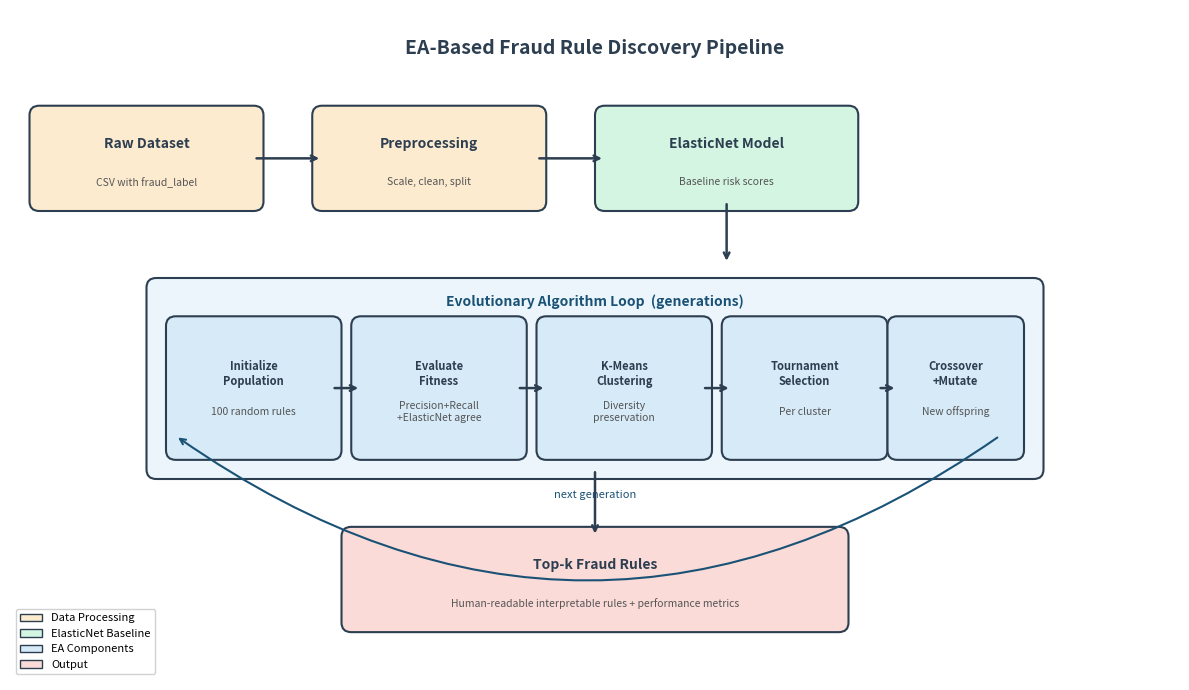

The matplotlib source for this figure: (Note: this script raises an exception after producing the figure.)
"""Generate a pipeline architecture diagram for the Methods section."""
import matplotlib
matplotlib.use('Agg')
import matplotlib.pyplot as plt
import matplotlib.patches as mpatches
from matplotlib.patches import FancyBboxPatch, FancyArrowPatch

fig, ax = plt.subplots(figsize=(12, 7))
ax.set_xlim(0, 12)
ax.set_ylim(0, 7)
ax.axis('off')
fig.patch.set_facecolor('white')

def box(ax, x, y, w, h, label, sublabel='', color='#D6EAF8', fontsize=10):
    rect = FancyBboxPatch((x, y), w, h, boxstyle="round,pad=0.1",
                           facecolor=color, edgecolor='#2C3E50', linewidth=1.5)
    ax.add_patch(rect)
    ax.text(x + w/2, y + h/2 + (0.15 if sublabel else 0), label,
            ha='center', va='center', fontsize=fontsize, fontweight='bold', color='#2C3E50')
    if sublabel:
        ax.text(x + w/2, y + h/2 - 0.25, sublabel,
                ha='center', va='center', fontsize=7.5, color='#555555', style='italic')

def arrow(ax, x1, y1, x2, y2):
    ax.annotate('', xy=(x2, y2), xytext=(x1, y1),
                arrowprops=dict(arrowstyle='->', color='#2C3E50', lw=1.8))

# Title
ax.text(6, 6.6, 'EA-Based Fraud Rule Discovery Pipeline',
        ha='center', va='center', fontsize=14, fontweight='bold', color='#2C3E50')

# Row 1: Input
box(ax, 0.3, 5.0, 2.2, 0.9, 'Raw Dataset', 'CSV with fraud_label', color='#FDEBD0')
arrow(ax, 2.5, 5.45, 3.2, 5.45)

# Row 1: Preprocessing
box(ax, 3.2, 5.0, 2.2, 0.9, 'Preprocessing', 'Scale, clean, split', color='#FDEBD0')
arrow(ax, 5.4, 5.45, 6.1, 5.45)

# Row 1: ElasticNet
box(ax, 6.1, 5.0, 2.5, 0.9, 'ElasticNet Model', 'Baseline risk scores', color='#D5F5E3')
arrow(ax, 7.35, 5.0, 7.35, 4.35)

# EA Box (center, large)
box(ax, 1.5, 2.2, 9.0, 1.9, '', color='#EBF5FB')
ax.text(6.0, 3.95, 'Evolutionary Algorithm Loop  (generations)', ha='center', va='center',
        fontsize=10, fontweight='bold', color='#1A5276')

# EA internals
box(ax, 1.7, 2.4, 1.6, 1.3, 'Initialize\nPopulation', '100 random rules', color='#D6EAF8', fontsize=8)
arrow(ax, 3.3, 3.05, 3.6, 3.05)
box(ax, 3.6, 2.4, 1.6, 1.3, 'Evaluate\nFitness', 'Precision+Recall\n+ElasticNet agree', color='#D6EAF8', fontsize=8)
arrow(ax, 5.2, 3.05, 5.5, 3.05)
box(ax, 5.5, 2.4, 1.6, 1.3, 'K-Means\nClustering', 'Diversity\npreservation', color='#D6EAF8', fontsize=8)
arrow(ax, 7.1, 3.05, 7.4, 3.05)
box(ax, 7.4, 2.4, 1.5, 1.3, 'Tournament\nSelection', 'Per cluster', color='#D6EAF8', fontsize=8)
arrow(ax, 8.9, 3.05, 9.1, 3.05)
box(ax, 9.1, 2.4, 1.2, 1.3, 'Crossover\n+Mutate', 'New offspring', color='#D6EAF8', fontsize=8)

# Loop back arrow
ax.annotate('', xy=(1.7, 2.55), xytext=(10.15, 2.55),
            arrowprops=dict(arrowstyle='->', color='#1A5276', lw=1.5,
                            connectionstyle='arc3,rad=-0.35'))
ax.text(6.0, 1.9, 'next generation', ha='center', fontsize=8, color='#1A5276', style='italic')

# Output
arrow(ax, 6.0, 2.2, 6.0, 1.5)
box(ax, 3.5, 0.6, 5.0, 0.9, 'Top-k Fraud Rules', 'Human-readable interpretable rules + performance metrics', color='#FADBD8')

# Legend
legend_items = [
    mpatches.Patch(facecolor='#FDEBD0', edgecolor='#2C3E50', label='Data Processing'),
    mpatches.Patch(facecolor='#D5F5E3', edgecolor='#2C3E50', label='ElasticNet Baseline'),
    mpatches.Patch(facecolor='#D6EAF8', edgecolor='#2C3E50', label='EA Components'),
    mpatches.Patch(facecolor='#FADBD8', edgecolor='#2C3E50', label='Output'),
]
ax.legend(handles=legend_items, loc='lower left', fontsize=8, framealpha=0.9)

plt.tight_layout()
plt.savefig('results/pipeline_diagram.png', dpi=150, bbox_inches='tight')
plt.close()
print("Saved results/pipeline_diagram.png")
